Dataset: ssds-2025 (GitHub, luriahc/ssds-2025). Classes: Admiralty, Ang Mo Kio, Bukit Panjang, Bukit Timah, Buona Vista, Changi, Choa Chu Kang Central, Choa Chu Kang South, Clementi, East Coast Parkway, Jurong Island, Jurong Pier, Jurong West, Kent Ridge, Kranji Reservoir, Lim Chu Kang, Lower Peirce Reservoir, Macritchie Reservoir, Mandai, Marina Barrage, Marine Parade, Newton, Nicoll Highway, Pasir Panjang, Pasir Ris Central, Pasir Ris West, Paya Lebar, Pulau Ubin, Punggol, Queenstown, Seletar, Sembawang, Sentosa Island, Simei, Somerset Road, Tai Seng, Tanjong Katong, Tengah, Toa Payoh, Tuas, Tuas South, Ulu Pandan, Upper Peirce Reservoir, Whampoa.

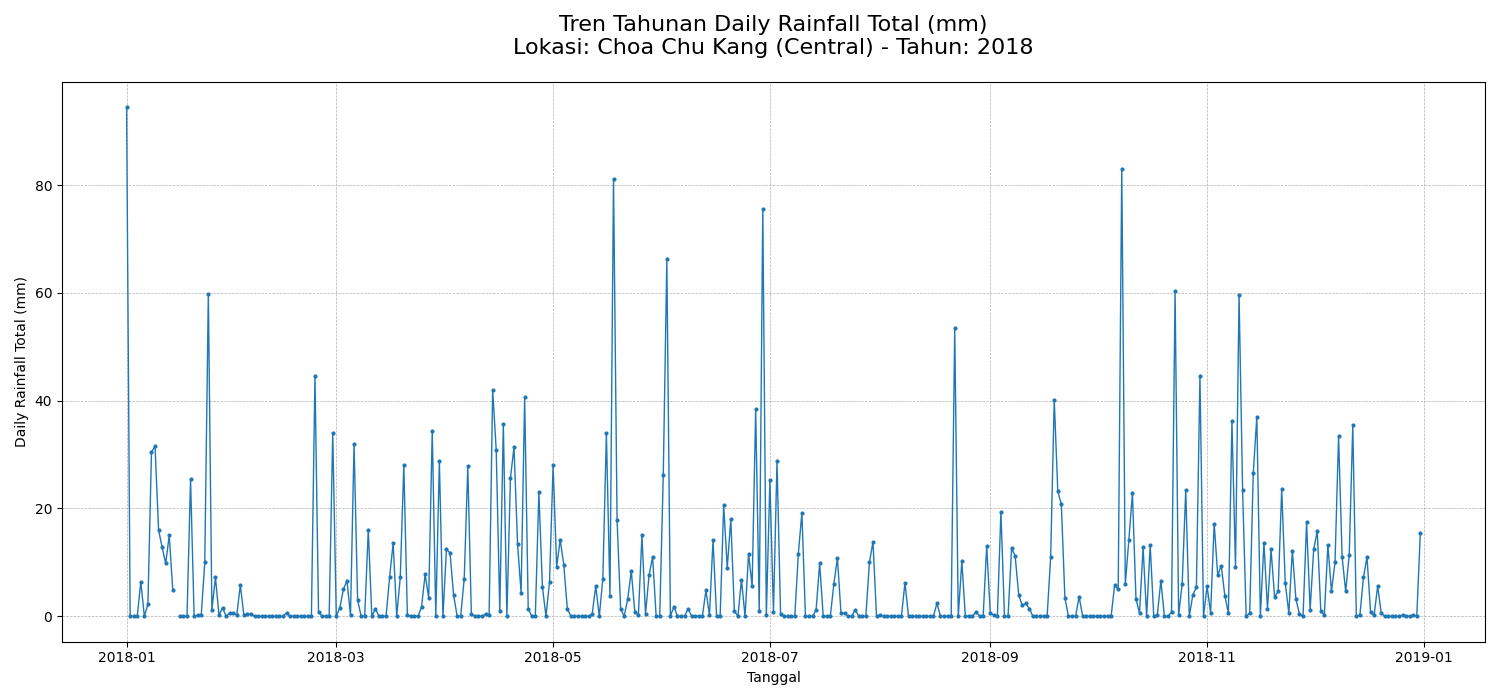
Label: Choa Chu Kang Central

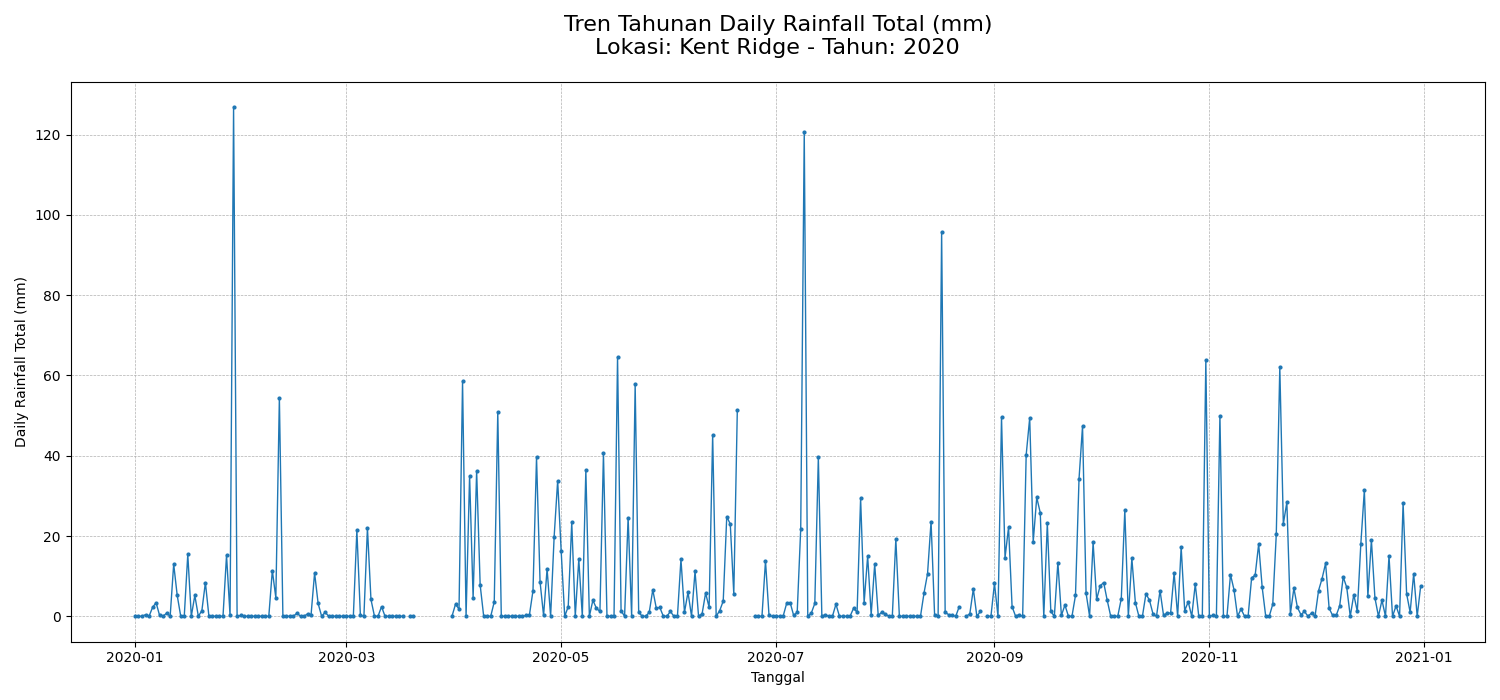
Label: Kent Ridge

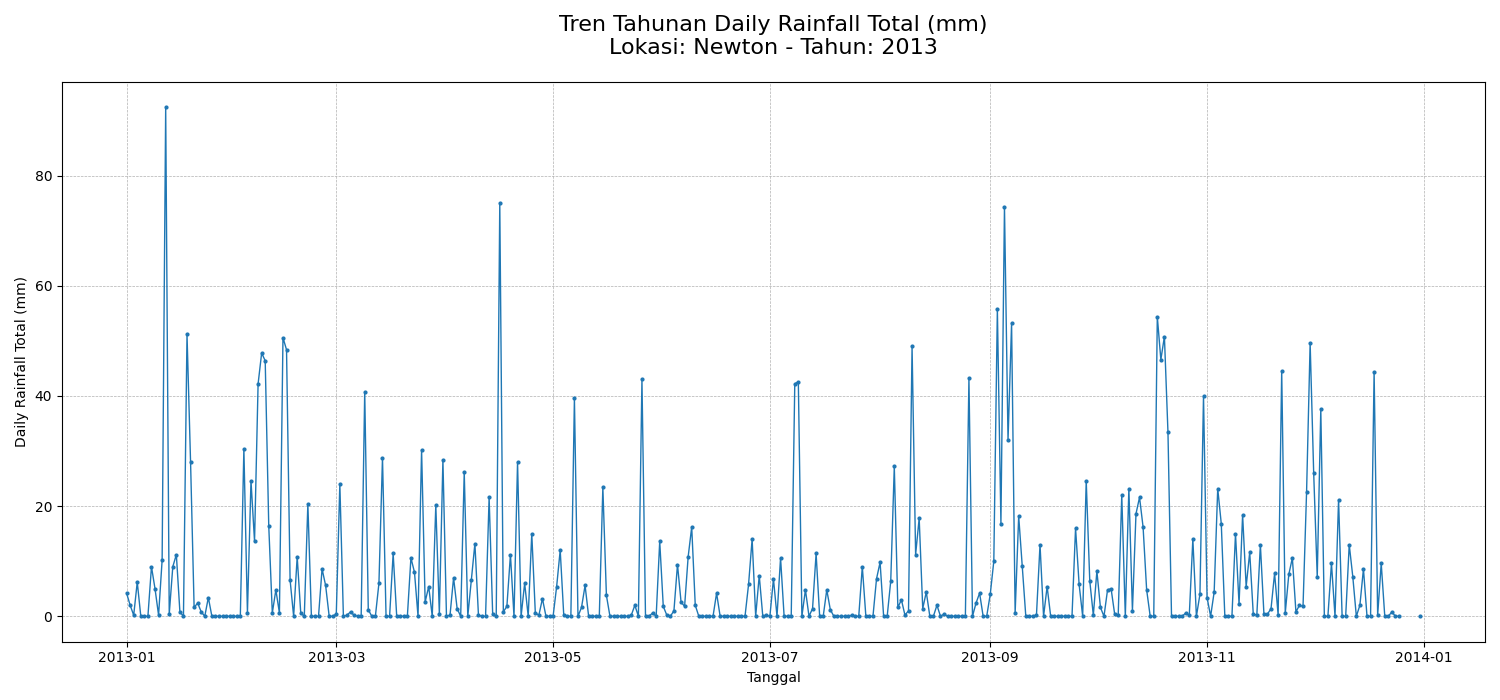
Label: Newton

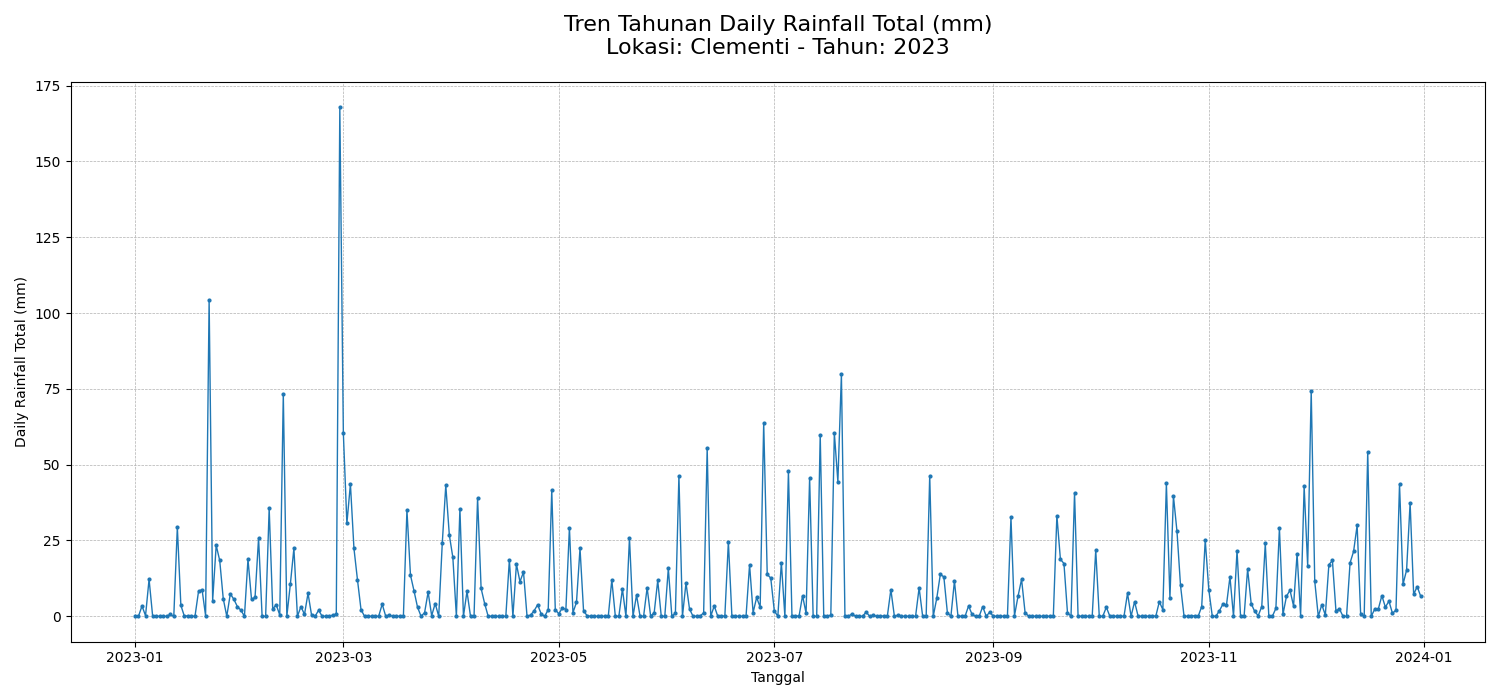
Label: Clementi

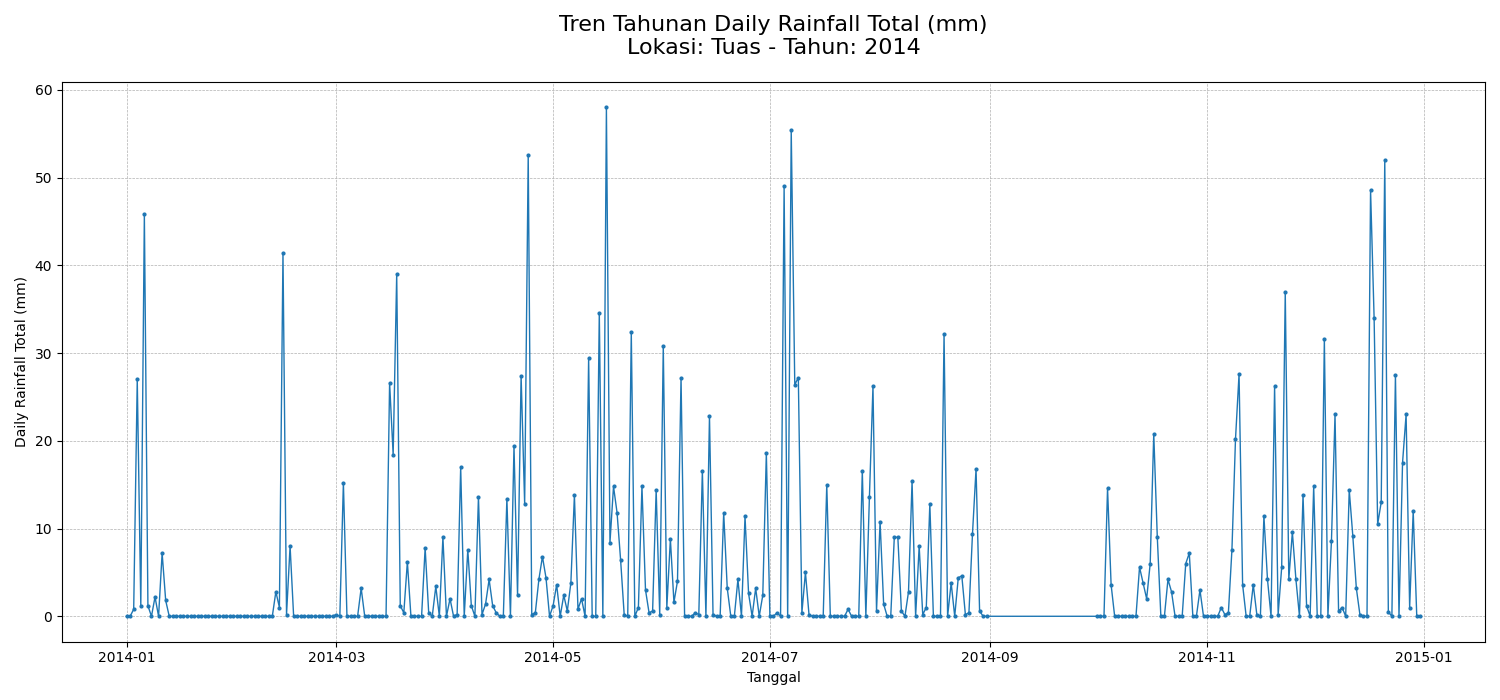
Label: Tuas

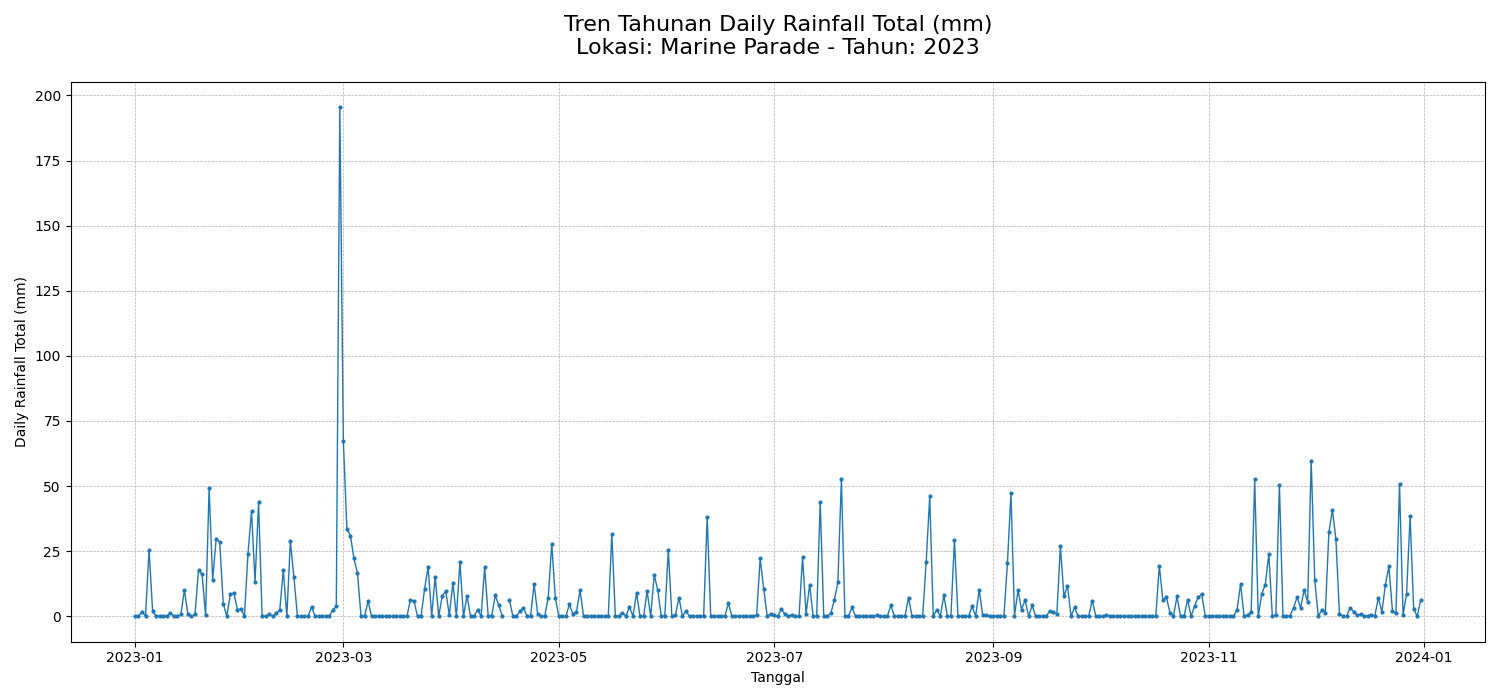
Label: Marine Parade
